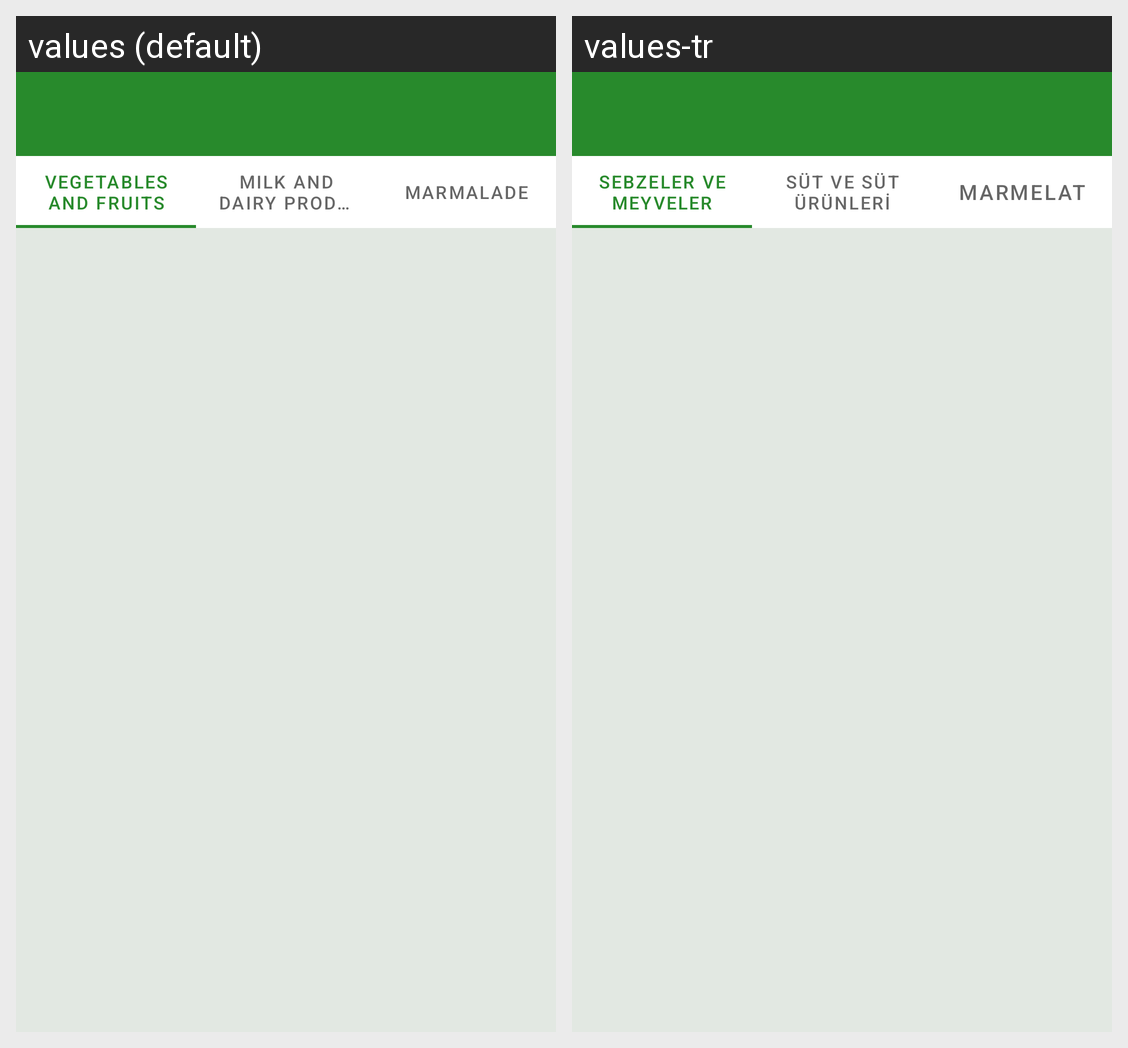

For this localized Android screen grid, give each drawn string resource with its value in every locale shown.
Android screen res/layout/activity_main.xml rendered under 2 locales, left to right: values (default), values-tr. Device: Nexus 5 (rendered at 1080×1920; each locale shown at half size, 540×960, under a caption strip naming it); theme Theme.Organicco.
Strings drawn on this screen, with the default value and each locale's value (text and hints the layout hard-codes, and strings that could not be matched under every locale, appear in the picture but are not listed):

vegetablesfruits
  values: Vegetables and Fruıts
  values-tr: Sebzeler ve Meyveler

milkdairyProducts
  values: Mılk and Daıry Products
  values-tr: Süt ve Süt Ürünleri

Marmalade
  values: Marmalade
  values-tr: Marmelat
